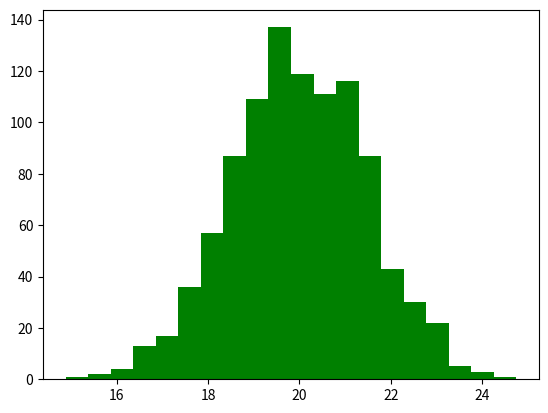

This figure's Python source: (Note: this script raises an exception after producing the figure.)
import numpy as np
import matplotlib.pyplot as plt

# Histogram
# Use numpy to produce a normal distribution of number

# Argument 1 mean value, arg 2 standard deviation, arg 3 items
ages = np.random.normal(20, 1.5, 1000)

# Plot and show histogram
plt.hist(ages, bins=20, color='green', )
plt.show()

# save the figure
plt.savefig('../Figures/figure4_2.png')
